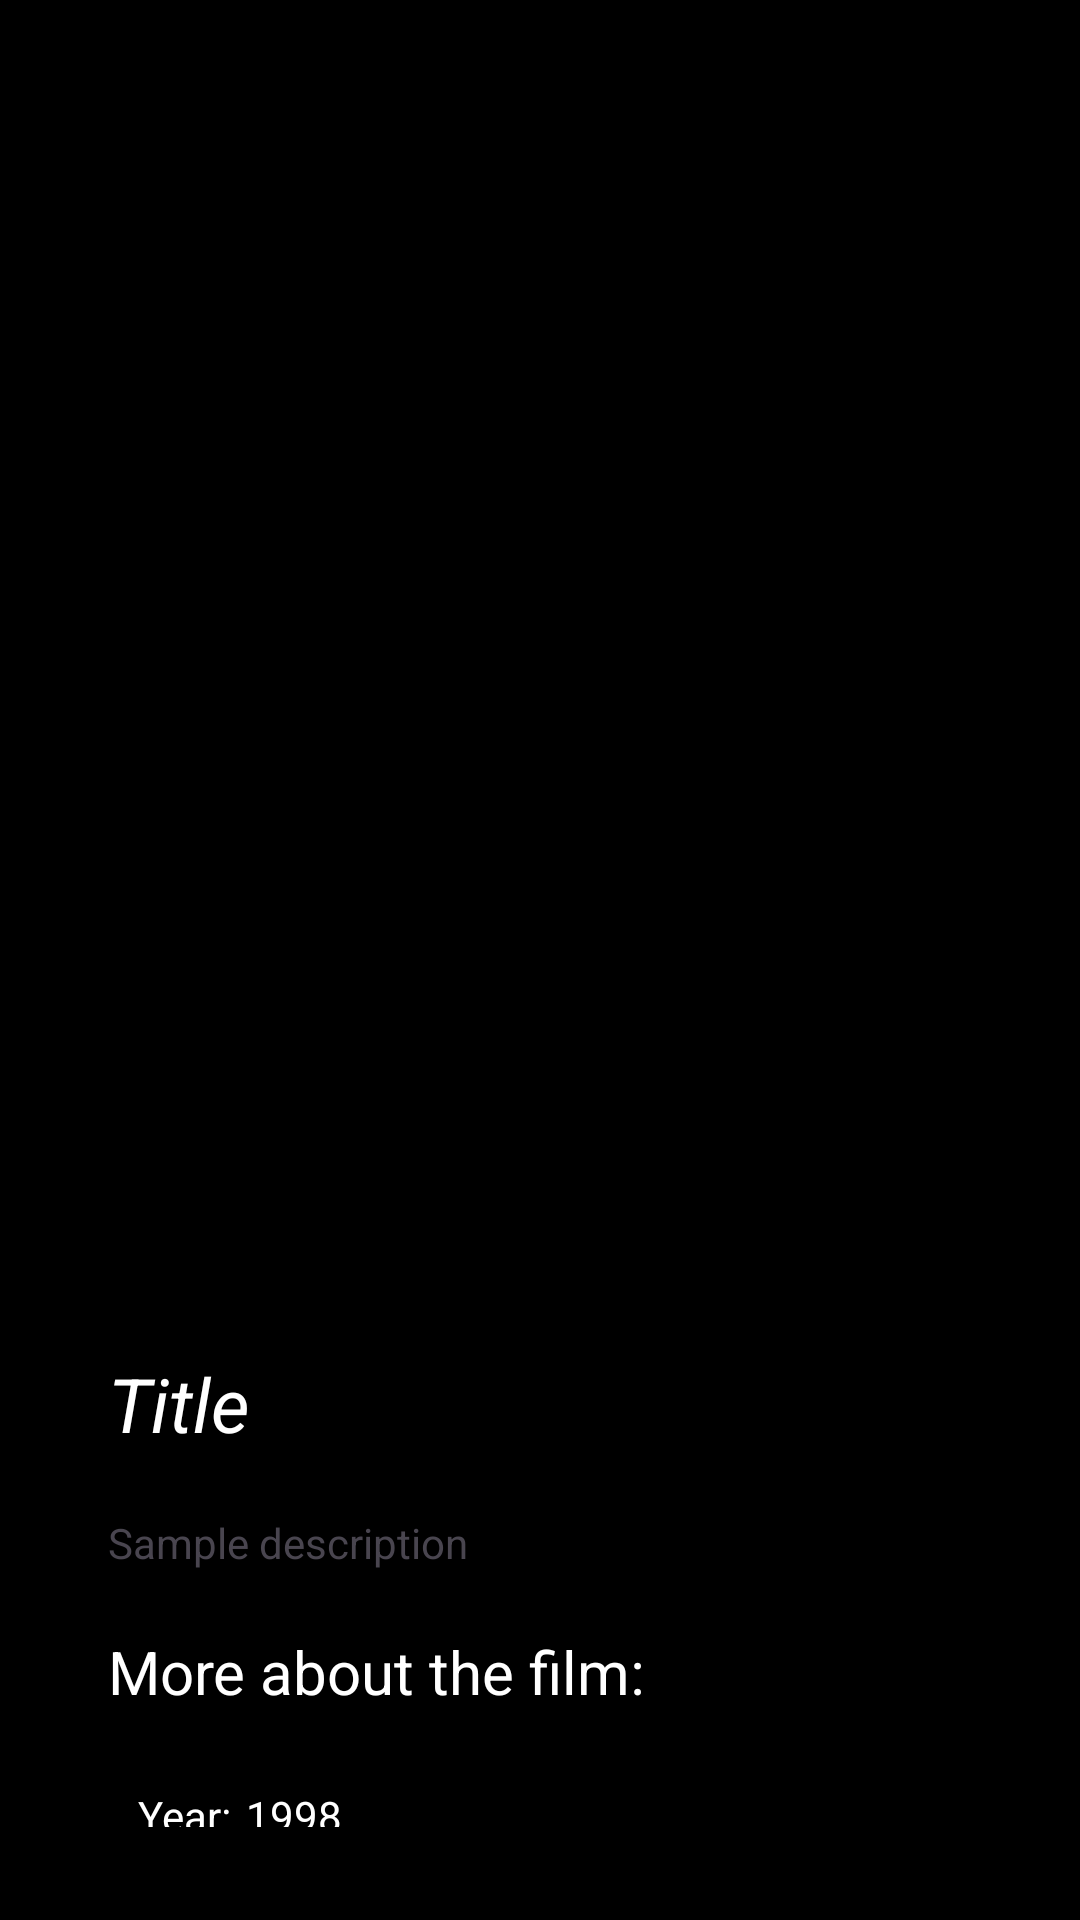

Layout XML and referenced resources for this Android screen:
<!-- AndroidManifest.xml: application theme Theme.MoveInSyncCaseStudy -->
<!-- res/layout/activity_details.xml -->
<?xml version="1.0" encoding="utf-8"?>
<androidx.constraintlayout.widget.ConstraintLayout xmlns:android="http://schemas.android.com/apk/res/android"
    xmlns:app="http://schemas.android.com/apk/res-auto"
    xmlns:tools="http://schemas.android.com/tools"
    android:layout_width="match_parent"
    android:layout_height="match_parent"
    android:background="@color/black"
    tools:context=".DetailsActivity">

    <androidx.cardview.widget.CardView
        android:layout_width="match_parent"
        android:layout_height="match_parent"
        app:cardElevation="10dp"
        app:cardCornerRadius="20dp"
        android:padding="10dp"
        android:backgroundTint="@color/black"
        app:cardPreventCornerOverlap="true"
        app:cardUseCompatPadding="true"
        android:id="@+id/card_view_holder">

        <androidx.constraintlayout.widget.ConstraintLayout
            android:layout_width="match_parent"
            android:layout_height="match_parent"
            android:padding="10dp">

            <ImageView
                android:id="@+id/poster"
                android:layout_width="match_parent"
                android:layout_height="400dp"
                android:scaleType="centerCrop"
                app:layout_constraintTop_toTopOf="parent"
                app:layout_constraintStart_toStartOf="parent"
                app:layout_constraintEnd_toEndOf="parent" />

            <TextView
                android:id="@+id/title"
                android:layout_width="wrap_content"
                android:layout_height="wrap_content"
                android:padding="10dp"
                android:text="Title"
                android:textColor="@color/white"
                android:textSize="25sp"
                android:textStyle="italic"
                android:layout_marginTop="10dp"
                app:layout_constraintTop_toBottomOf="@+id/poster"
                app:layout_constraintStart_toStartOf="parent" />

            <ImageView
                android:id="@+id/next_icon"
                android:layout_width="wrap_content"
                android:layout_height="wrap_content"
                android:src="@drawable/ic_next"
                android:layout_marginTop="20dp"
                android:layout_marginEnd="10dp"
                android:rotation="90"
                app:layout_constraintTop_toBottomOf="@+id/poster"
                app:layout_constraintEnd_toEndOf="parent" />

            <TextView
                android:id="@+id/description"
                android:layout_width="wrap_content"
                android:layout_height="wrap_content"
                android:padding="10dp"
                android:text="Sample description"
                app:layout_constraintTop_toBottomOf="@+id/title"
                app:layout_constraintStart_toStartOf="parent" />

            <TextView
                android:id="@+id/extra"
                android:layout_width="wrap_content"
                android:layout_height="wrap_content"
                android:padding="10dp"
                android:text="More about the film:"
                android:textColor="@color/white"
                android:textSize="20sp"
                app:layout_constraintTop_toBottomOf="@+id/description"
                app:layout_constraintStart_toStartOf="parent" />

            <LinearLayout
                android:id="@+id/details_layout"
                android:layout_width="match_parent"
                android:layout_height="wrap_content"
                android:orientation="vertical"
                app:layout_constraintStart_toStartOf="parent"
                android:layout_marginStart="5dp"
                android:padding="10dp"
                app:layout_constraintTop_toBottomOf="@+id/extra">

                <LinearLayout
                    android:layout_width="match_parent"
                    android:layout_height="wrap_content"
                    android:orientation="horizontal"
                    android:paddingTop="5dp"
                    android:padding="5dp">

                    <TextView
                        android:id="@+id/y"
                        android:layout_width="wrap_content"
                        android:layout_height="wrap_content"
                        android:text="Year:"
                        android:textColor="@color/white" />

                    <TextView
                        android:id="@+id/year"
                        android:layout_width="wrap_content"
                        android:layout_height="wrap_content"
                        android:text="1998"
                        android:layout_marginStart="5dp"
                        android:textColor="@color/white" />
                </LinearLayout>

                <LinearLayout
                    android:layout_width="match_parent"
                    android:layout_height="wrap_content"
                    android:orientation="horizontal"
                    android:paddingTop="5dp"
                    android:padding="5dp">

                    <TextView
                        android:id="@+id/run"
                        android:layout_width="wrap_content"
                        android:layout_height="wrap_content"
                        android:text="Run time:"
                        android:textColor="@color/white" />

                    <TextView
                        android:id="@+id/runTime"
                        android:layout_width="wrap_content"
                        android:layout_height="wrap_content"
                        android:text="2 Hrs"
                        android:layout_marginStart="5dp"
                        android:textColor="@color/white" />
                </LinearLayout>

                <LinearLayout
                    android:layout_width="match_parent"
                    android:layout_height="wrap_content"
                    android:orientation="horizontal"
                    android:paddingTop="5dp"
                    android:padding="5dp">

                    <TextView
                        android:id="@+id/g"
                        android:layout_width="wrap_content"
                        android:layout_height="wrap_content"
                        android:text="Genres:"
                        android:textColor="@color/white" />

                    <TextView
                        android:id="@+id/genre"
                        android:layout_width="wrap_content"
                        android:layout_height="wrap_content"
                        android:text="Comedy, Fantasy"
                        android:layout_marginStart="5dp"
                        android:textColor="@color/white" />
                </LinearLayout>

                <LinearLayout
                    android:layout_width="match_parent"
                    android:layout_height="wrap_content"
                    android:orientation="horizontal"
                    android:paddingTop="5dp"
                    android:padding="5dp">

                    <TextView
                        android:id="@+id/d"
                        android:layout_width="wrap_content"
                        android:layout_height="wrap_content"
                        android:text="Director:"
                        android:textColor="@color/white" />

                    <TextView
                        android:id="@+id/director"
                        android:layout_width="wrap_content"
                        android:layout_height="wrap_content"
                        android:text="Tim Burton"
                        android:layout_marginStart="5dp"
                        android:textColor="@color/white" />
                </LinearLayout>

                <LinearLayout
                    android:layout_width="match_parent"
                    android:layout_height="wrap_content"
                    android:orientation="horizontal"
                    android:paddingTop="5dp"
                    android:padding="5dp">

                    <TextView
                        android:id="@+id/a"
                        android:layout_width="wrap_content"
                        android:layout_height="wrap_content"
                        android:text="Actors:"
                        android:textColor="@color/white" />

                    <TextView
                        android:id="@+id/actors"
                        android:layout_width="wrap_content"
                        android:layout_height="wrap_content"
                        android:text="Alec Baldwin\nGeena Davis\nAnnie McEnroe\nMaurice Page"
                        android:layout_marginStart="5dp"
                        android:textColor="@color/white" />
                </LinearLayout>

            </LinearLayout>



        </androidx.constraintlayout.widget.ConstraintLayout>

    </androidx.cardview.widget.CardView>

</androidx.constraintlayout.widget.ConstraintLayout>
<!-- resources referenced by this layout -->
<resources>
  <color name="black">#FF000000</color>
  <color name="white">#FFFFFFFF</color>
  <style name="Theme.MoveInSyncCaseStudy" parent="Base.Theme.MoveInSyncCaseStudy" />
  <style name="Base.Theme.MoveInSyncCaseStudy" parent="Theme.Material3.DayNight.NoActionBar">
          
          
      </style>
</resources>
